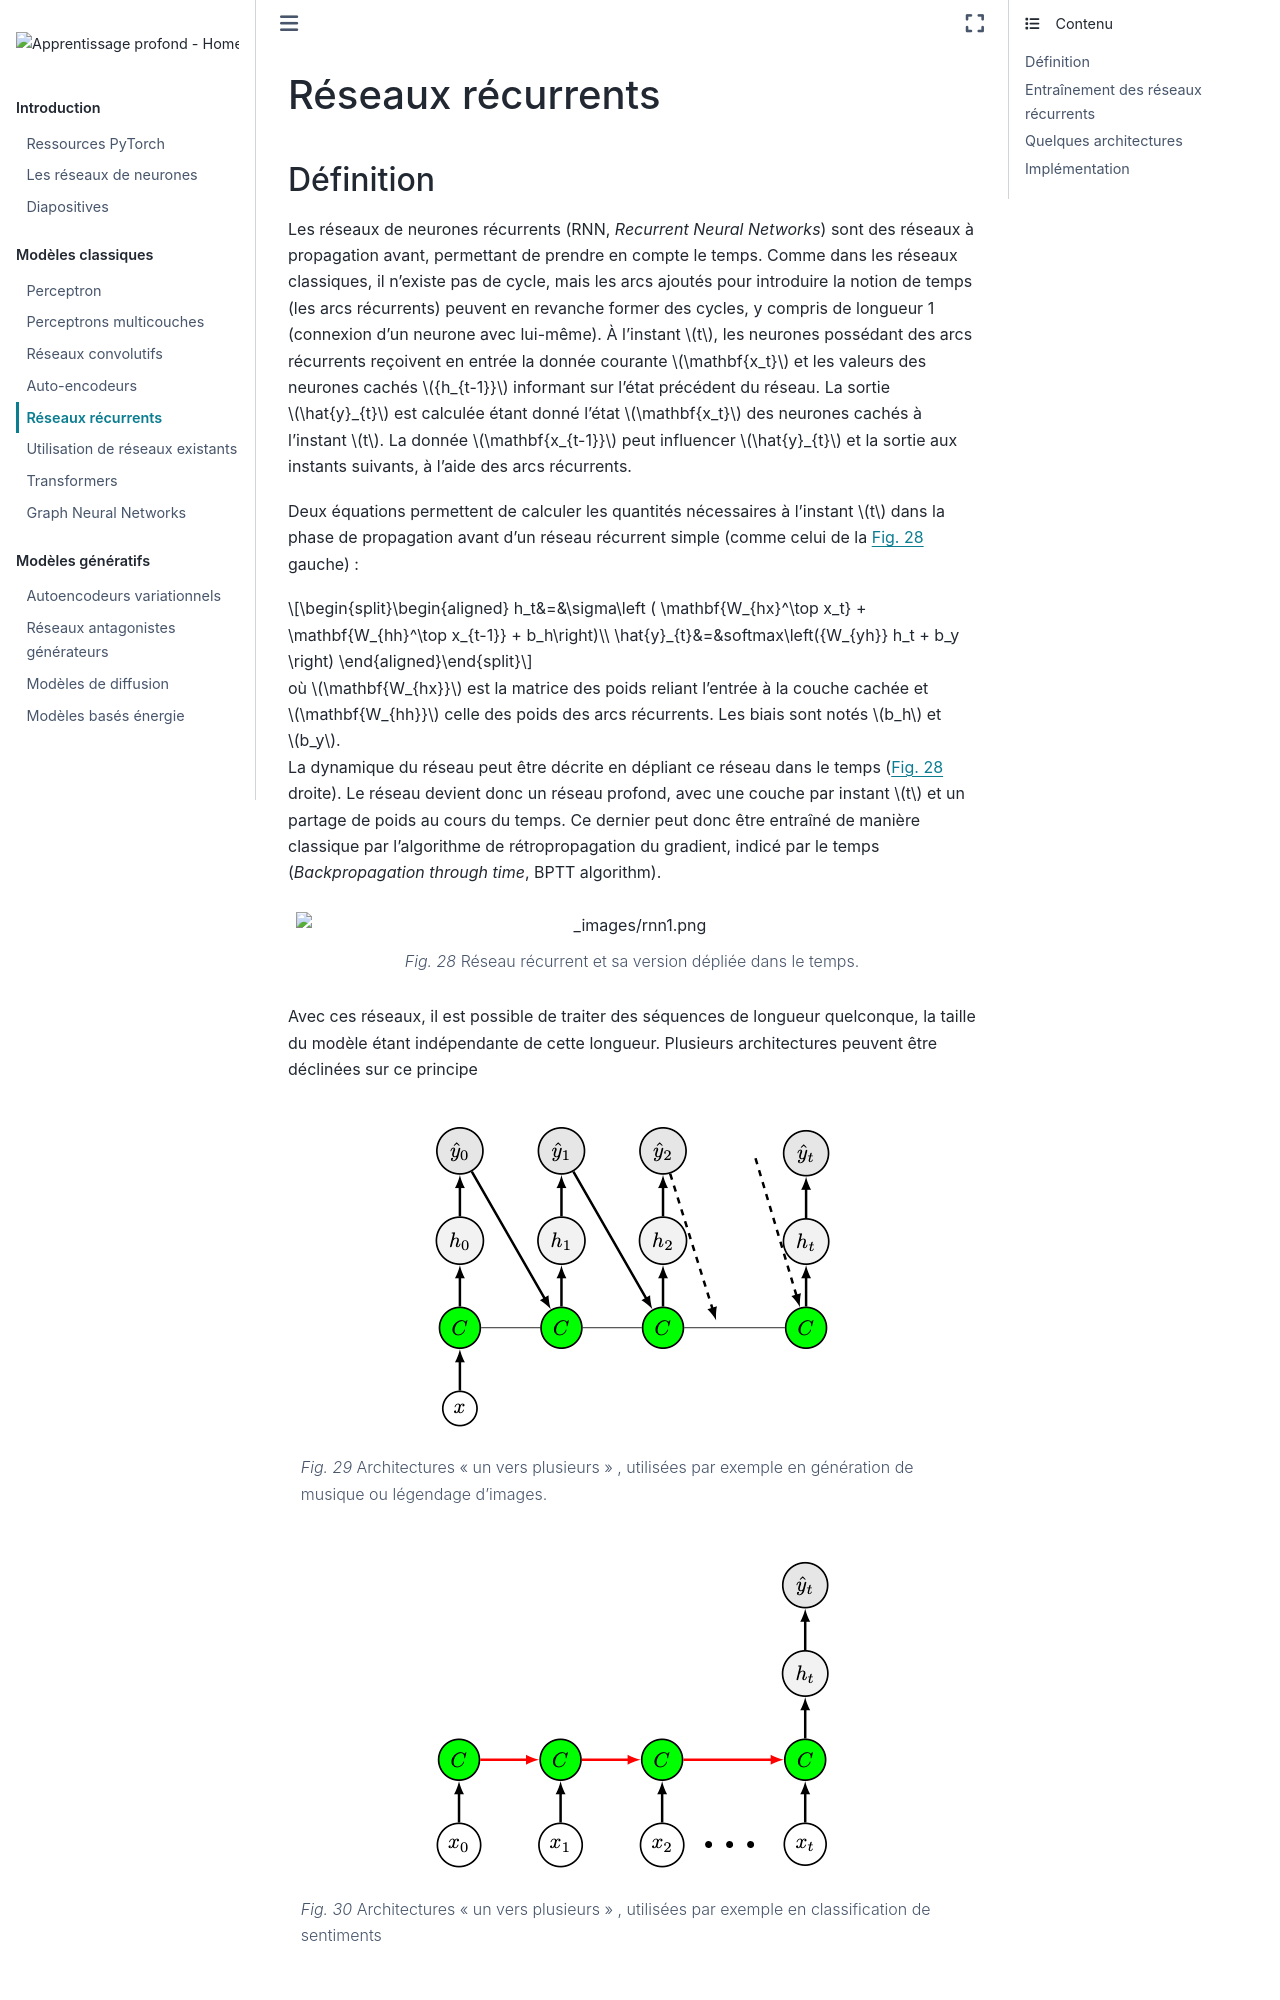

repository: vbarra/DLbook · page: rnn.html · generator: jekyll

---
jupytext:
  formats: md:myst
  text_representation:
    extension: .md
    format_name: myst
kernelspec:
  display_name: Python 3
  language: python
  name: python3
---
# Réseaux récurrents

## Définition

Les réseaux de neurones récurrents (RNN, *Recurrent Neural Networks*)
sont des réseaux à propagation avant, permettant de prendre en compte le
temps. Comme dans les réseaux classiques, il n'existe pas de cycle, mais
les arcs ajoutés pour introduire la notion de temps (les arcs
récurrents) peuvent en revanche former des cycles, y compris de longueur
1 (connexion d'un neurone avec lui-même). À l'instant $t$, les neurones
possédant des arcs récurrents reçoivent en entrée la donnée courante
$\mathbf{x_t}$ et les valeurs des neurones cachés ${h_{t-1}}$ informant
sur l'état précédent du réseau. La sortie $\hat{y}_{t}$ est calculée
étant donné l'état $\mathbf{x_t}$ des neurones cachés à l'instant $t$.
La donnée $\mathbf{x_{t-1}}$ peut influencer $\hat{y}_{t}$ et la sortie
aux instants suivants, à l'aide des arcs récurrents.

Deux équations permettent de calculer les quantités nécessaires à
l'instant $t$ dans la phase de propagation avant d'un réseau récurrent
simple (comme celui de la {numref}`rnn1` gauche) : 

$$\begin{aligned}
h_t&=&\sigma\left ( \mathbf{W_{hx}^\top x_t} +  \mathbf{W_{hh}^\top x_{t-1}} + b_h\right)\\
\hat{y}_{t}&=&softmax\left({W_{yh}} h_t + b_y  \right)
\end{aligned}$$ 

où $\mathbf{W_{hx}}$ est la matrice des poids reliant
l'entrée à la couche cachée et $\mathbf{W_{hh}}$ celle des poids des
arcs récurrents. Les biais sont notés $b_h$ et $b_y$.\
La dynamique du réseau peut être décrite en dépliant ce réseau dans le
temps ({numref}`rnn1` droite). Le réseau devient donc un réseau profond, avec une couche par instant $t$ et un partage de poids au cours du temps. Ce dernier peut
donc être entraîné de manière classique par l'algorithme de
rétropropagation du gradient, indicé par le temps (*Backpropagation
through time*, BPTT algorithm).


```{figure} ./images/rnn1.png
:name: rnn1
Réseau récurrent et sa version dépliée dans le
temps.
```



Avec ces réseaux, il est possible de traiter des séquences de longueur
quelconque, la taille du modèle étant indépendante de cette longueur.
Plusieurs architectures peuvent être déclinées sur ce principe

```{figure} ./images/onetomany.png
:name: onetomany
Architectures "un vers plusieurs" , utilisées par exemple en génération de musique ou légendage d'images.
```
